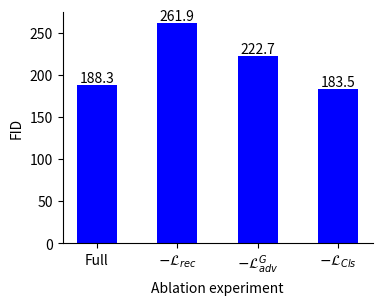

Python code for this plot:
import numpy as np
import matplotlib.pyplot as plt

N = 4
men_means = (188.3, 261.9, 222.7, 183.5)
# men_std = (2, 3, 4, 1, 2)

ind = np.arange(N)  # the x locations for the groups
ind = np.array([0,0.5,1,1.5])
width = 0.25       # the width of the bars

fig, ax = plt.subplots(1,1,figsize=(4,3))
ax.spines['right'].set_visible(False)
ax.spines['top'].set_visible(False)
rects1 = ax.bar(ind, men_means, width, color='b')

# women_means = (25, 32, 34, 20)

# add some text for labels, title and axes ticks
ax.set_ylabel('FID')
ax.set_xlabel('Ablation experiment')
# ax.set_title('STL-10 test set accuracy')
ax.set_xticks(ind)
ax.set_xticklabels((r'Full', r'$-\mathcal{L}_{rec}$', r'$-\mathcal{L}^G_{adv}$', r'$-\mathcal{L}_{Cls}$'))

# ax.legend((rects1[0], rects2[0]), ('Men', 'Women'))


def autolabel(rects):
    """
    Attach a text label above each bar displaying its height
    """
    for rect in rects:
        height = rect.get_height()
        print(height)
        ax.text(rect.get_x() + rect.get_width()/2., 1*height,
                '%s' % str(height),
                ha='center', va='bottom')

autolabel(rects1)

plt.show()